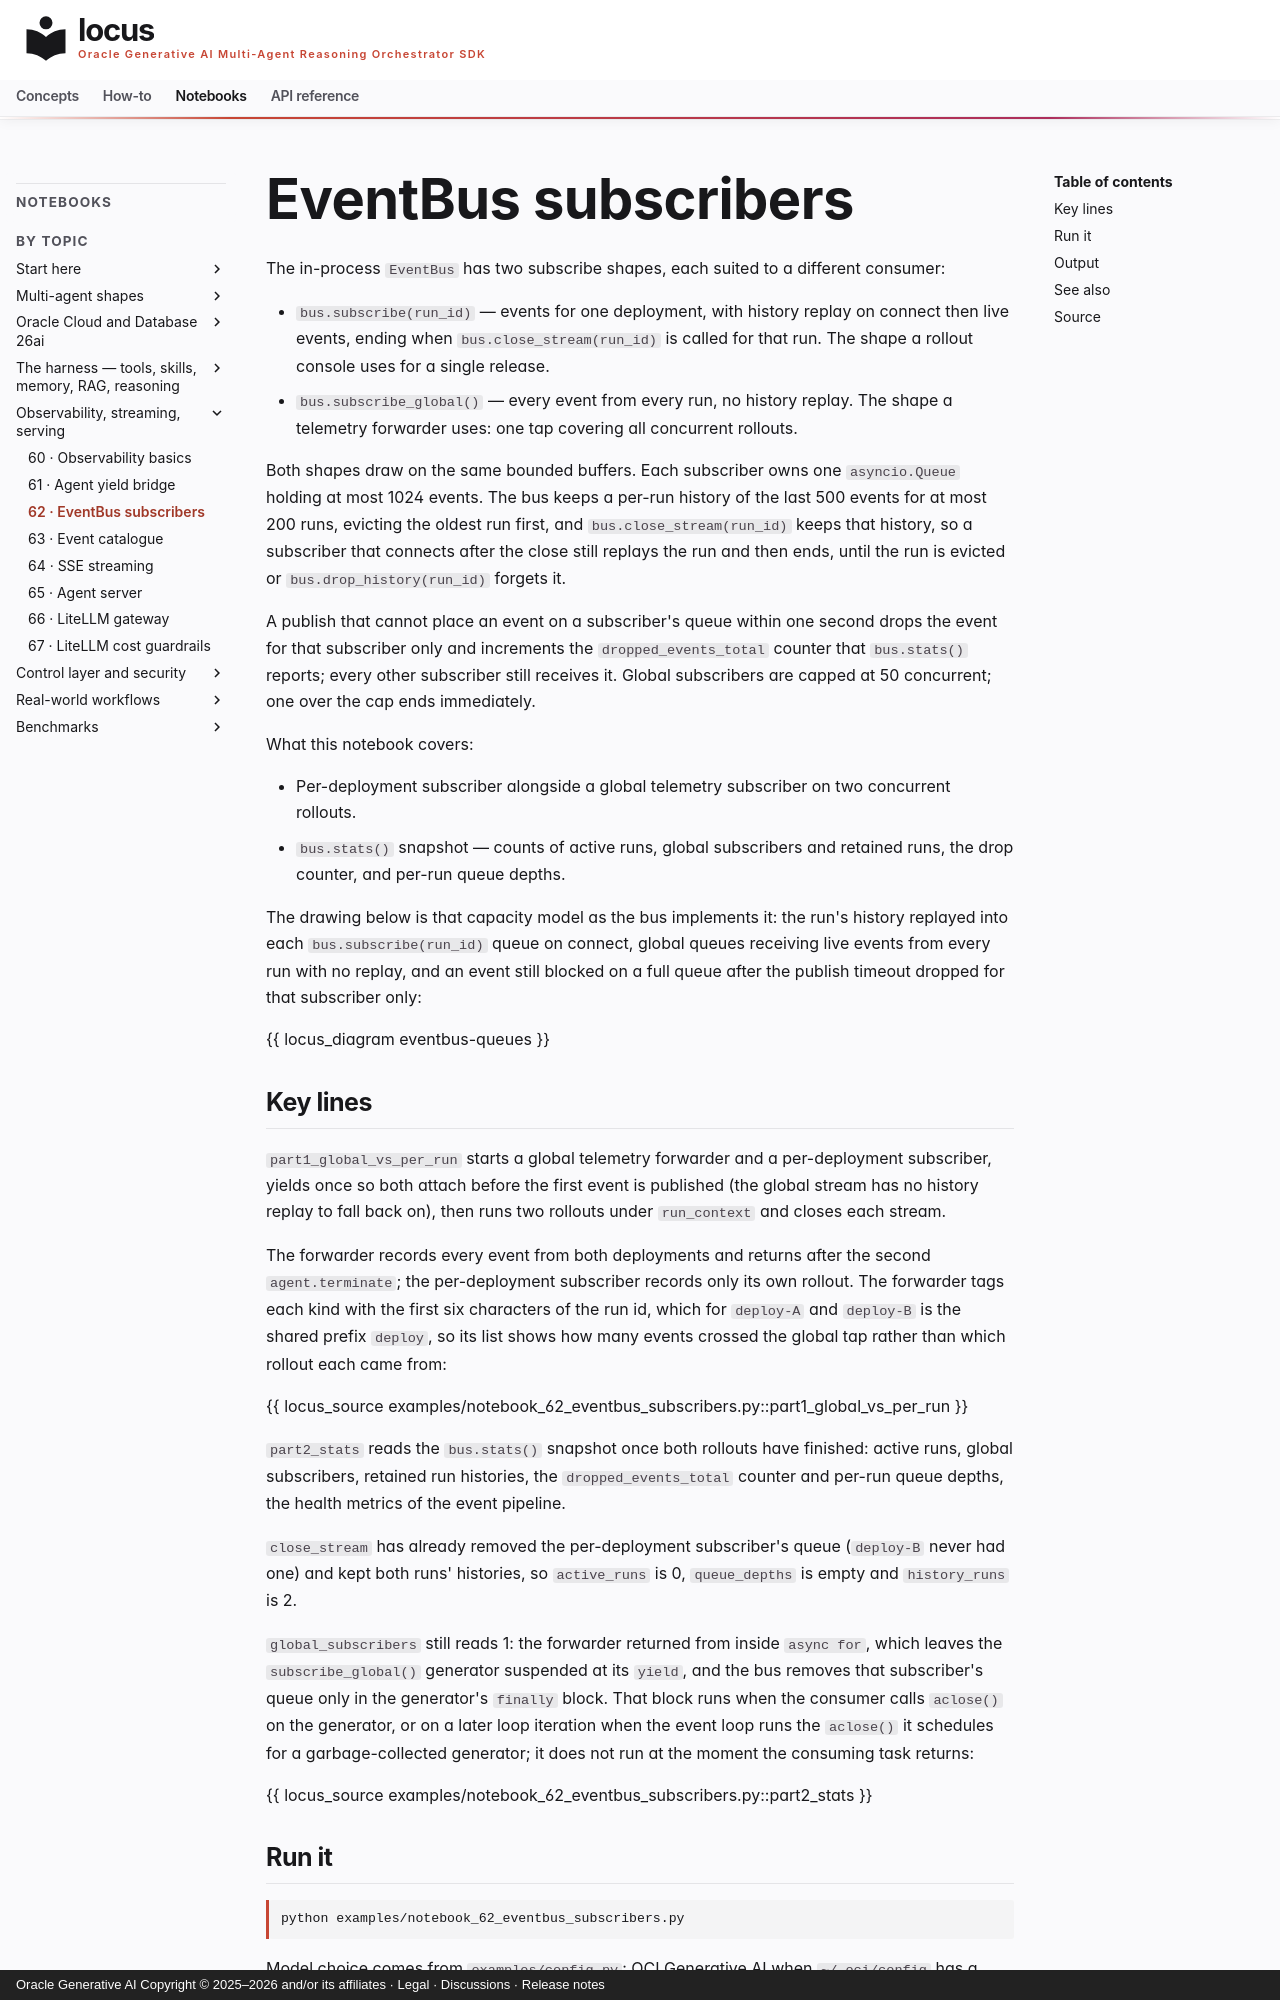

repository: oracle/locus · page: notebooks/notebook_62_eventbus_subscribers/index.html · generator: mkdocs · copyright: Oracle Generative AI Copyright © 2025–2026 and/or its affiliates · Legal · Discussions · Release notes

# EventBus subscribers

The in-process `EventBus` has two subscribe shapes, each suited to a
different consumer:

- `bus.subscribe(run_id)` — events for one deployment, with history replay
  on connect then live events, ending when `bus.close_stream(run_id)` is
  called for that run. The shape a rollout console uses for a single
  release.
- `bus.subscribe_global()` — every event from every run, no history
  replay. The shape a telemetry forwarder uses: one tap covering all
  concurrent rollouts.

Both shapes draw on the same bounded buffers. Each subscriber owns one
`asyncio.Queue` holding at most 1024 events. The bus keeps a per-run
history of the last 500 events for at most 200 runs, evicting the oldest
run first, and `bus.close_stream(run_id)` keeps that history, so a
subscriber that connects after the close still replays the run and then
ends, until the run is evicted or `bus.drop_history(run_id)` forgets it.

A publish that cannot place an event on a subscriber's queue within one
second drops the event for that subscriber only and increments the
`dropped_events_total` counter that `bus.stats()` reports; every other
subscriber still receives it. Global subscribers are capped at 50
concurrent; one over the cap ends immediately.

What this notebook covers:

- Per-deployment subscriber alongside a global telemetry subscriber on
  two concurrent rollouts.
- `bus.stats()` snapshot — counts of active runs, global subscribers and
  retained runs, the drop counter, and per-run queue depths.

The drawing below is that capacity model as the bus implements it: the
run's history replayed into each `bus.subscribe(run_id)` queue on
connect, global queues receiving live events from every run with no
replay, and an event still blocked on a full queue after the publish
timeout dropped for that subscriber only:

{{ locus_diagram eventbus-queues }}
